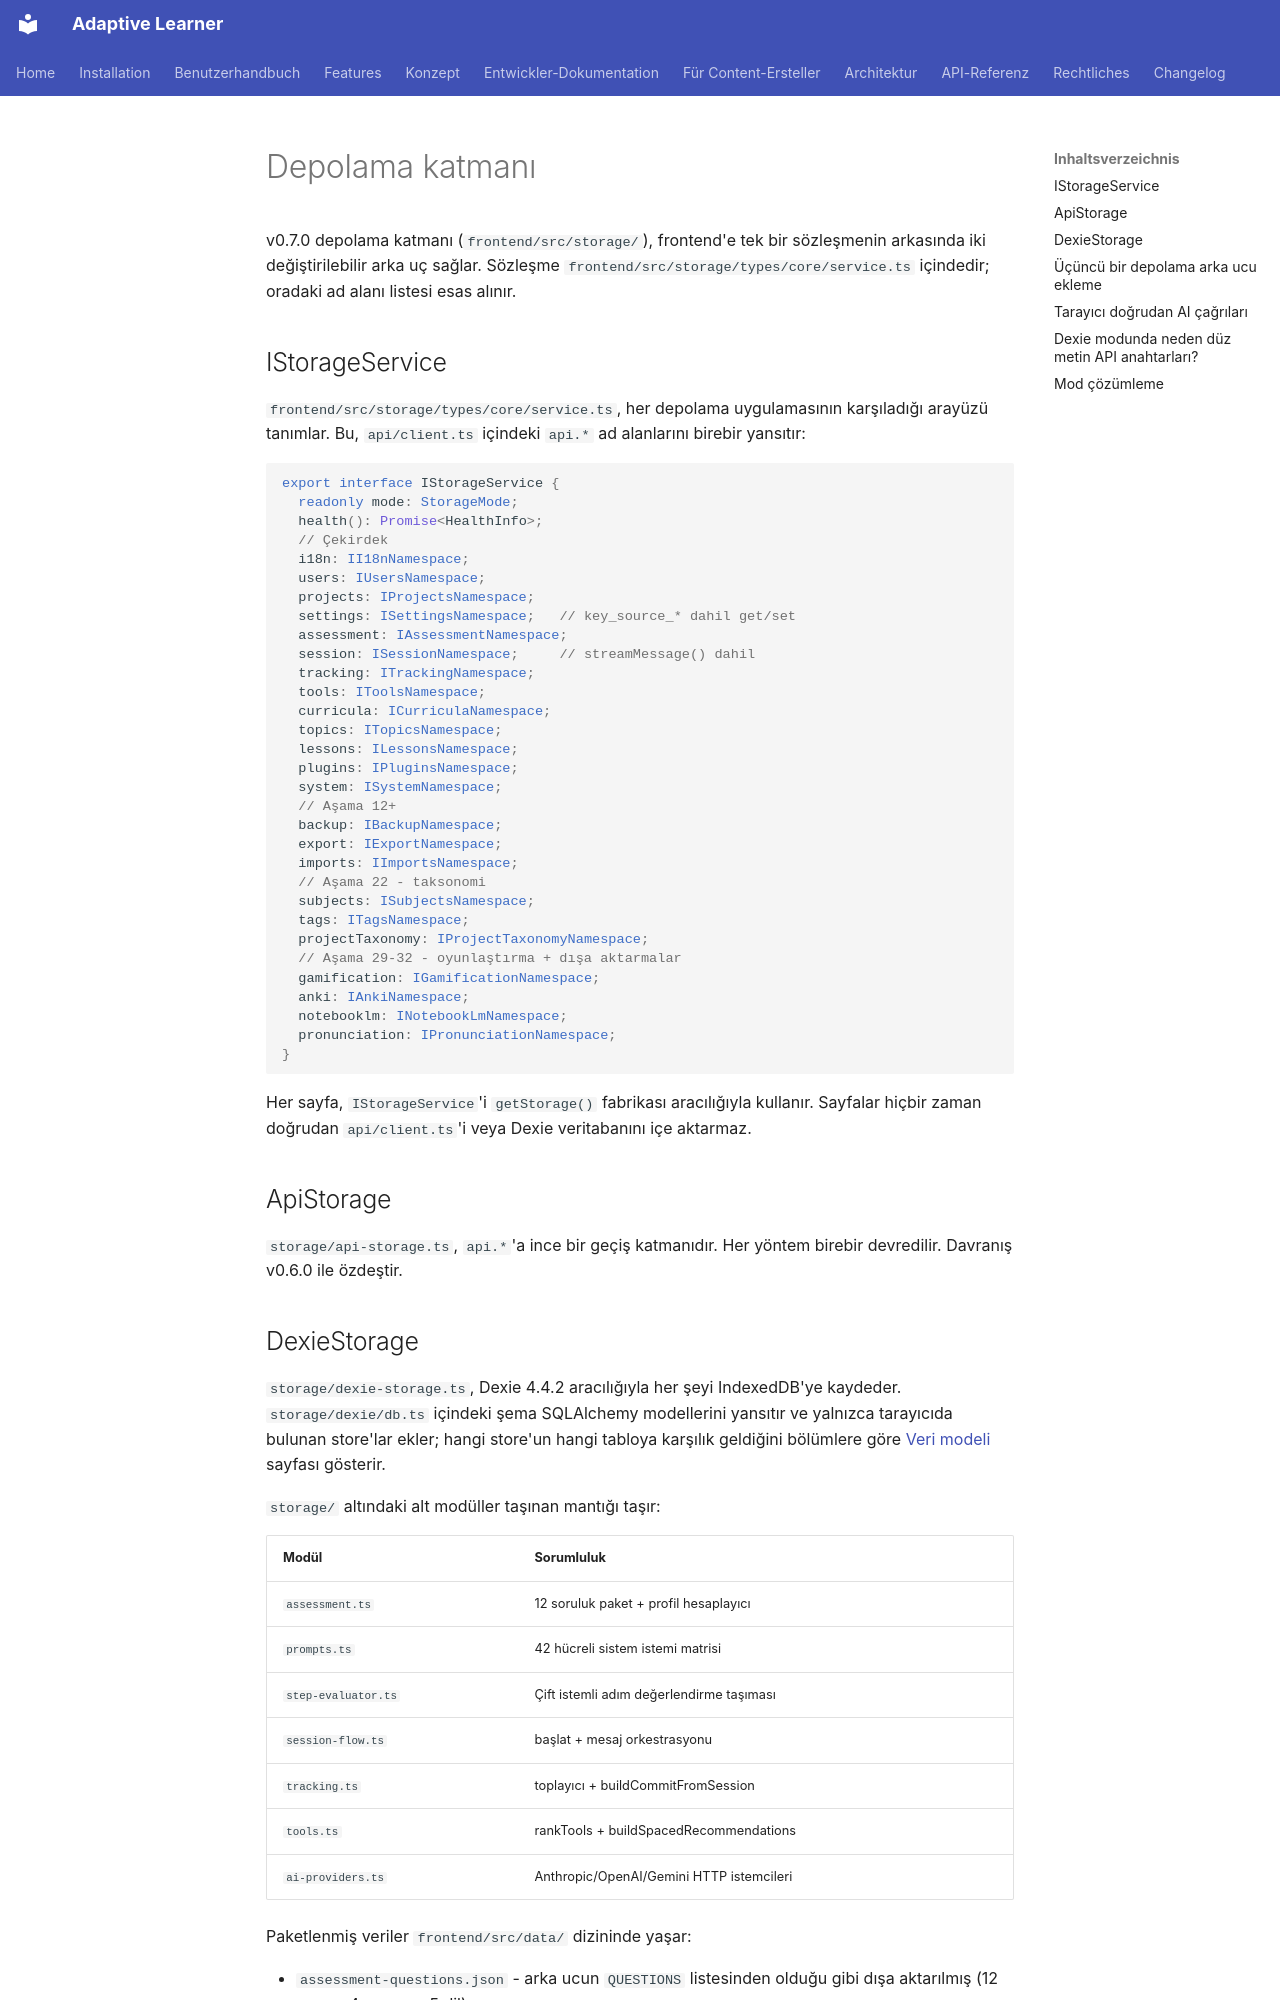

repository: astrapi69/adaptive-learner · page: tr/developer/storage-layer/index.html · generator: mkdocs

<!-- Translation: AI-generated, pending native review -->

# Depolama katmanı

v0.7.0 depolama katmanı (`frontend/src/storage/`), frontend'e
tek bir sözleşmenin arkasında iki değiştirilebilir arka uç sağlar.
Sözleşme `frontend/src/storage/types/core/service.ts`
içindedir; oradaki ad alanı listesi esas alınır.

## IStorageService

`frontend/src/storage/types/core/service.ts`, her depolama uygulamasının
karşıladığı arayüzü tanımlar. Bu, `api/client.ts` içindeki
`api.*` ad alanlarını birebir yansıtır:

```typescript
export interface IStorageService {
  readonly mode: StorageMode;
  health(): Promise<HealthInfo>;
  // Çekirdek
  i18n: II18nNamespace;
  users: IUsersNamespace;
  projects: IProjectsNamespace;
  settings: ISettingsNamespace;   // key_source_* dahil get/set
  assessment: IAssessmentNamespace;
  session: ISessionNamespace;     // streamMessage() dahil
  tracking: ITrackingNamespace;
  tools: IToolsNamespace;
  curricula: ICurriculaNamespace;
  topics: ITopicsNamespace;
  lessons: ILessonsNamespace;
  plugins: IPluginsNamespace;
  system: ISystemNamespace;
  // Aşama 12+
  backup: IBackupNamespace;
  export: IExportNamespace;
  imports: IImportsNamespace;
  // Aşama 22 - taksonomi
  subjects: ISubjectsNamespace;
  tags: ITagsNamespace;
  projectTaxonomy: IProjectTaxonomyNamespace;
  // Aşama 29-32 - oyunlaştırma + dışa aktarmalar
  gamification: IGamificationNamespace;
  anki: IAnkiNamespace;
  notebooklm: INotebookLmNamespace;
  pronunciation: IPronunciationNamespace;
}
```

Her sayfa, `IStorageService`'i `getStorage()` fabrikası aracılığıyla
kullanır. Sayfalar hiçbir zaman doğrudan `api/client.ts`'i veya
Dexie veritabanını içe aktarmaz.

## ApiStorage

`storage/api-storage.ts`, `api.*`'a ince bir geçiş katmanıdır.
Her yöntem birebir devredilir. Davranış v0.6.0 ile özdeştir.

## DexieStorage

`storage/dexie-storage.ts`, Dexie 4.4.2 aracılığıyla her şeyi
IndexedDB'ye kaydeder. `storage/dexie/db.ts` içindeki şema
SQLAlchemy modellerini yansıtır ve yalnızca tarayıcıda bulunan
store'lar ekler; hangi store'un hangi tabloya karşılık geldiğini
bölümlere göre [Veri modeli](data-model.md) sayfası gösterir.

`storage/` altındaki alt modüller taşınan mantığı taşır:

| Modül | Sorumluluk |
|---|---|
| `assessment.ts` | 12 soruluk paket + profil hesaplayıcı |
| `prompts.ts` | 42 hücreli sistem istemi matrisi |
| `step-evaluator.ts` | Çift istemli adım değerlendirme taşıması |
| `session-flow.ts` | başlat + mesaj orkestrasyonu |
| `tracking.ts` | toplayıcı + buildCommitFromSession |
| `tools.ts` | rankTools + buildSpacedRecommendations |
| `ai-providers.ts` | Anthropic/OpenAI/Gemini HTTP istemcileri |

Paketlenmiş veriler `frontend/src/data/` dizininde yaşar:

- `assessment-questions.json` - arka ucun `QUESTIONS` listesinden
  olduğu gibi dışa aktarılmış (12 soru × 4 cevap × 5 dil).
- `session-prompts.json` - arka ucun `_PROMPTS` sözlüğünden olduğu
  gibi dışa aktarılmış (6 yöntem × 7 adım × 2 dil).
